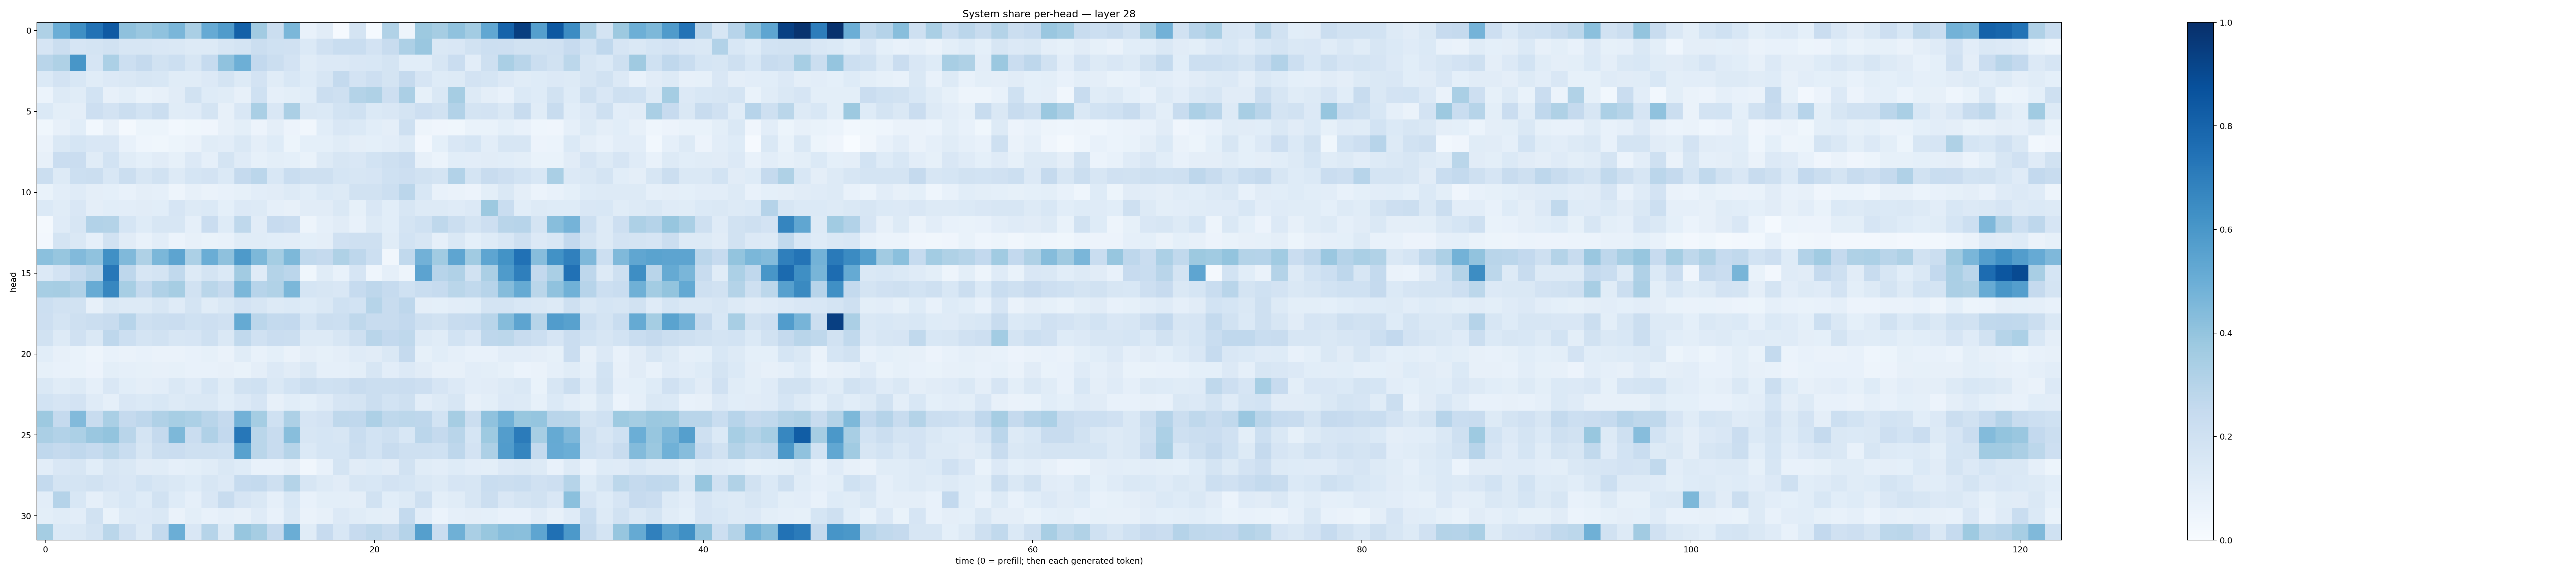

Data behind this chart, as committed beside it:
0.3226945, 0.4989812, 0.6330533, 0.74321425, 0.8373592, 0.41380715, 0.38629168, 0.4099701, 0.46211824, 0.337945, 0.5137497, 0.5792945, 0.8119314, 0.3594302, 0.22148722, 0.4584882, 0.07724784, 0.11108393, 0.009704288, 0.17855029, 0.014159603, 0.31380105, 0.049614757, 0.37864703
0.1657, 0.2248, 0.1672, 0.1786, 0.1944, 0.162, 0.1588, 0.1498, 0.1475, 0.1284, 0.1308, 0.1627, 0.1749, 0.2262, 0.2013, 0.1958, 0.1402, 0.1991, 0.2336, 0.2305, 0.1834, 0.2391, 0.327, 0.3844
0.2909, 0.3217, 0.604, 0.1663, 0.3299, 0.2152, 0.2514, 0.1916, 0.2158, 0.162, 0.2487, 0.407, 0.4934, 0.2581, 0.2242, 0.1823, 0.1135, 0.1365, 0.1344, 0.1507, 0.1547, 0.173, 0.1064, 0.1078
0.1402, 0.1827, 0.1544, 0.1168, 0.1348, 0.1465, 0.1596, 0.1537, 0.1138, 0.1142, 0.1334, 0.1747, 0.1279, 0.1831, 0.1134, 0.1538, 0.1218, 0.16, 0.2544, 0.1821, 0.2123, 0.1787, 0.2526, 0.1647
0.06113, 0.1326, 0.1156, 0.1875, 0.08123, 0.1002, 0.06981, 0.07952, 0.1099, 0.1916, 0.1218, 0.1144, 0.07926, 0.203, 0.08744, 0.09882, 0.1092, 0.2251, 0.2038, 0.3062, 0.3232, 0.2125, 0.3331, 0.08308
0.1378, 0.1008, 0.09664, 0.214, 0.1824, 0.2261, 0.1875, 0.2202, 0.1158, 0.1185, 0.1756, 0.07865, 0.1495, 0.3375, 0.15, 0.333, 0.1456, 0.1402, 0.1841, 0.2015, 0.1376, 0.1487, 0.1769, 0.2123
0.03528, 0.08137, 0.1072, 0.03122, 0.08141, 0.02294, 0.0528, 0.0516, 0.03031, 0.03891, 0.04118, 0.08047, 0.09851, 0.05489, 0.09464, 0.05846, 0.0337, 0.1092, 0.1491, 0.1398, 0.1062, 0.09424, 0.2064, 0.04963
0.06259, 0.1433, 0.168, 0.1504, 0.1519, 0.07781, 0.04633, 0.03769, 0.05284, 0.06371, 0.1171, 0.1045, 0.1448, 0.09429, 0.1239, 0.05183, 0.09119, 0.09198, 0.1138, 0.09619, 0.09005, 0.1019, 0.126, 0.0248
0.08128, 0.2299, 0.2277, 0.1161, 0.1854, 0.1169, 0.09294, 0.1094, 0.08402, 0.1344, 0.08816, 0.1726, 0.1178, 0.0849, 0.09915, 0.09334, 0.06724, 0.1261, 0.1583, 0.1497, 0.1847, 0.2072, 0.2298, 0.08023
0.2252, 0.1302, 0.216, 0.2208, 0.1536, 0.2222, 0.1585, 0.1879, 0.1311, 0.1696, 0.1804, 0.1394, 0.2521, 0.2821, 0.1544, 0.2326, 0.2078, 0.2042, 0.1718, 0.1563, 0.1644, 0.1996, 0.2126, 0.189
0.06812, 0.1036, 0.1176, 0.09391, 0.09321, 0.07312, 0.09592, 0.0887, 0.04831, 0.08014, 0.06569, 0.07364, 0.08392, 0.1024, 0.1103, 0.1305, 0.1082, 0.1405, 0.1264, 0.1884, 0.1882, 0.2159, 0.2824, 0.1552
0.1373, 0.1167, 0.1517, 0.09725, 0.1087, 0.1026, 0.1111, 0.1092, 0.1652, 0.1307, 0.1386, 0.09255, 0.1332, 0.1285, 0.08814, 0.08088, 0.1114, 0.1115, 0.1483, 0.08503, 0.1523, 0.1078, 0.1623, 0.1293
0.02255, 0.1189, 0.1601, 0.3096, 0.3065, 0.1689, 0.1222, 0.1611, 0.1567, 0.08668, 0.2271, 0.1225, 0.271, 0.1094, 0.2453, 0.2267, 0.0487, 0.08713, 0.1105, 0.07432, 0.1285, 0.1085, 0.1751, 0.2014
0.02623, 0.177, 0.1462, 0.08892, 0.1886, 0.1107, 0.07225, 0.1016, 0.06107, 0.07935, 0.06831, 0.07331, 0.1164, 0.1155, 0.1077, 0.105, 0.09243, 0.09631, 0.1973, 0.2083, 0.2049, 0.1136, 0.1851, 0.1596
0.4213, 0.3945, 0.4429, 0.4077, 0.6293, 0.4483, 0.3206, 0.4608, 0.5407, 0.331, 0.5033, 0.4128, 0.5892, 0.4545, 0.3537, 0.4566, 0.2635, 0.2519, 0.3227, 0.2747, 0.2169, 0.03133, 0.2629, 0.4807
0.1361, 0.1813, 0.2533, 0.2913, 0.7249, 0.275, 0.1638, 0.1724, 0.2653, 0.1277, 0.1752, 0.1389, 0.3622, 0.1185, 0.3049, 0.2815, 0.03693, 0.1144, 0.07178, 0.1662, 0.04558, 0.08627, 0.04849, 0.5437
0.3451, 0.351, 0.3195, 0.5092, 0.6671, 0.3461, 0.2546, 0.3174, 0.3485, 0.1925, 0.2888, 0.2522, 0.4574, 0.2933, 0.3163, 0.4596, 0.1707, 0.1606, 0.1507, 0.2496, 0.2734, 0.2474, 0.2013, 0.2309
0.2174, 0.1928, 0.194, 0.08019, 0.1455, 0.1251, 0.1302, 0.1623, 0.119, 0.1753, 0.1153, 0.1484, 0.1819, 0.1603, 0.1275, 0.1388, 0.1222, 0.1458, 0.2025, 0.1866, 0.2986, 0.2373, 0.276, 0.09435
0.214, 0.1743, 0.2074, 0.2252, 0.2391, 0.2949, 0.2086, 0.2193, 0.2295, 0.1994, 0.2117, 0.1972, 0.5159, 0.2835, 0.2561, 0.2579, 0.1718, 0.2252, 0.218, 0.271, 0.2415, 0.2387, 0.2613, 0.2061
0.1944, 0.1283, 0.1962, 0.1433, 0.2766, 0.2161, 0.1724, 0.188, 0.161, 0.1678, 0.2075, 0.1414, 0.2624, 0.1954, 0.2272, 0.2253, 0.1326, 0.1289, 0.1624, 0.2054, 0.2893, 0.2616, 0.2718, 0.1286
0.1087, 0.07843, 0.06667, 0.05011, 0.0745, 0.06504, 0.07037, 0.06588, 0.06331, 0.07168, 0.08209, 0.06417, 0.1152, 0.07431, 0.09261, 0.06253, 0.09466, 0.08228, 0.09619, 0.1181, 0.1132, 0.1417, 0.2522, 0.08488
0.08448, 0.07084, 0.06854, 0.05583, 0.09856, 0.08855, 0.08443, 0.07844, 0.08586, 0.07174, 0.07207, 0.07879, 0.06859, 0.09675, 0.1344, 0.1127, 0.1464, 0.08805, 0.08653, 0.1002, 0.161, 0.1049, 0.1352, 0.1131
0.1419, 0.1157, 0.1282, 0.08678, 0.1487, 0.106, 0.09681, 0.1035, 0.145, 0.1204, 0.1708, 0.1144, 0.1908, 0.2004, 0.1435, 0.1875, 0.2215, 0.202, 0.208, 0.2351, 0.2257, 0.2258, 0.2278, 0.2116
0.1851, 0.1671, 0.1801, 0.1207, 0.08748, 0.1488, 0.1386, 0.1527, 0.1251, 0.1476, 0.1417, 0.1066, 0.1333, 0.1647, 0.07958, 0.1067, 0.09007, 0.1192, 0.1658, 0.1757, 0.2232, 0.1847, 0.2054, 0.103
0.3773, 0.2509, 0.4449, 0.2416, 0.3393, 0.2503, 0.2752, 0.3198, 0.346, 0.3286, 0.2903, 0.2537, 0.481, 0.3535, 0.203, 0.3259, 0.1669, 0.18, 0.2699, 0.2673, 0.3253, 0.2719, 0.2802, 0.2738
0.3321, 0.3119, 0.3285, 0.3835, 0.3991, 0.2905, 0.1736, 0.2511, 0.4561, 0.2301, 0.3198, 0.2579, 0.7248, 0.289, 0.2386, 0.4286, 0.1584, 0.1715, 0.1617, 0.2337, 0.1839, 0.2069, 0.1551, 0.2827
0.2689, 0.2513, 0.2684, 0.2498, 0.2796, 0.2305, 0.1639, 0.2254, 0.2283, 0.2082, 0.2098, 0.2013, 0.5555, 0.2867, 0.2387, 0.2989, 0.1404, 0.1692, 0.1698, 0.2218, 0.1872, 0.2407, 0.2041, 0.2103
0.1021, 0.1521, 0.1612, 0.1075, 0.1633, 0.1473, 0.1116, 0.1167, 0.08935, 0.0986, 0.1154, 0.1412, 0.1248, 0.07799, 0.07251, 0.09455, 0.03343, 0.07407, 0.1729, 0.1127, 0.1246, 0.1103, 0.1946, 0.114
0.2548, 0.1735, 0.1781, 0.1935, 0.1679, 0.1522, 0.1862, 0.1576, 0.1427, 0.1213, 0.1582, 0.1367, 0.2481, 0.2551, 0.2098, 0.307, 0.1581, 0.1317, 0.1111, 0.1592, 0.1529, 0.1824, 0.1718, 0.1447
0.1027, 0.3045, 0.1545, 0.08897, 0.1297, 0.1527, 0.1233, 0.1879, 0.1242, 0.08632, 0.1519, 0.2393, 0.1657, 0.1474, 0.08706, 0.1544, 0.07614, 0.09915, 0.09852, 0.09538, 0.1884, 0.1071, 0.1277, 0.2059
0.0987, 0.1148, 0.1022, 0.19, 0.06974, 0.1276, 0.1357, 0.1424, 0.06596, 0.1012, 0.0756, 0.0898, 0.08135, 0.1173, 0.07695, 0.1436, 0.06611, 0.07848, 0.1352, 0.1139, 0.1009, 0.0942, 0.2552, 0.1048
0.3531, 0.1404, 0.1475, 0.1747, 0.2876, 0.1965, 0.1286, 0.2545, 0.4964, 0.1499, 0.2971, 0.1291, 0.3926, 0.3503, 0.2507, 0.5036, 0.115, 0.2441, 0.1536, 0.2425, 0.27, 0.237, 0.3029, 0.5653
